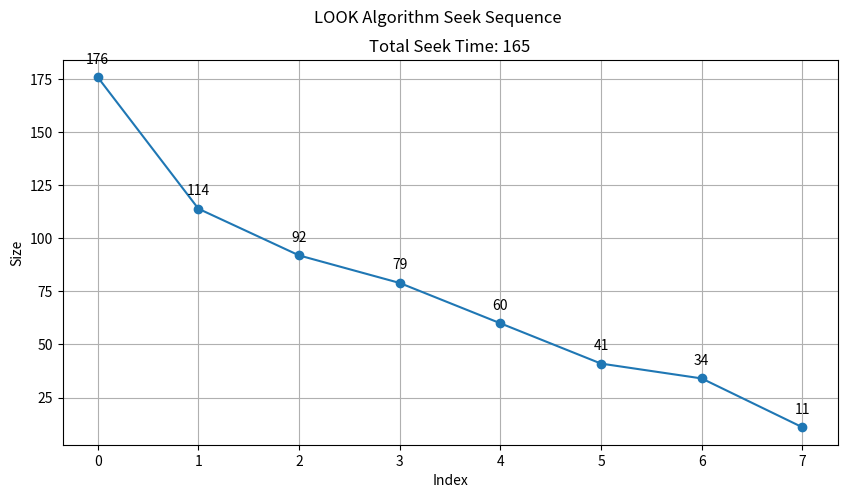

Recreate this plot in Python.
import matplotlib.pyplot as plt
import random
def LOOK(arr, head, direction):
    """
    Function to perform the LOOK algorithm

    :param arr: List of disk locations to access
    :param head: Starting position of the disk head
    :param direction: Direction of head movement ('left' or 'right')
    :return: The order of disk accesses
    """
    seek_sequence = []
        
    size = len(arr)
    arr.sort()

    # Find the position to start the servicing
    index = arr.index(head)

    # Move to the end in the specified direction and then reverse
    if direction == 'left':
        for i in range(index, -1, -1):
            seek_sequence.append(arr[i])
        
        for i in range(index + 1, size):
            seek_sequence.append(arr[i])

    elif direction == 'right':
        for i in range(index, size):
            seek_sequence.append(arr[i])
        
        for i in range(index - 1, -1, -1):
            seek_sequence.append(arr[i])

    return seek_sequence

def TotalSeekTime(seek_sequence):
    seek_time = 0

    for i in range(len(seek_sequence)-1):
        seek_time += abs(seek_sequence[i] - seek_sequence[i+1])
    
    return seek_time

def Plot(sequence, totalSeekTime):
    # Plotting the seek sequence with labels
    plt.figure(figsize=(10, 5))
    plt.plot(range(len(sequence)), sequence, marker='o', linestyle='-')
    plt.xlabel("Index")
    plt.ylabel("Size")
    plt.suptitle("LOOK Algorithm Seek Sequence")
    plt.title(f'Total Seek Time: {totalSeekTime}')


    # Adding labels to each data point
    for i, size in enumerate(sequence):
        plt.annotate(f"{size}", (i, size), textcoords="offset points", xytext=(0, 10), ha='center')

    plt.grid(True)
    plt.show()
    
# Example usage
# arr = [random.randint(0, 199) for _ in range(20)]
arr = [176, 79, 34, 60, 92, 11, 41, 114]
head = arr[0]
direction = "right"
print(f"array: {arr} head: {head} direction: {direction}")

sequence = LOOK(arr, head, direction)
print("The sequence of movements is:", sequence)

totalSeekTime =TotalSeekTime(sequence)
print(totalSeekTime)

Plot(sequence, totalSeekTime)